Run: headless pygame with SDL's dummy video driver; simulated clock (each Clock.tick advances the game by its frame time, no real sleeping); random seed 0; keys injected as events and as key.get_pressed() state; no mouse input.
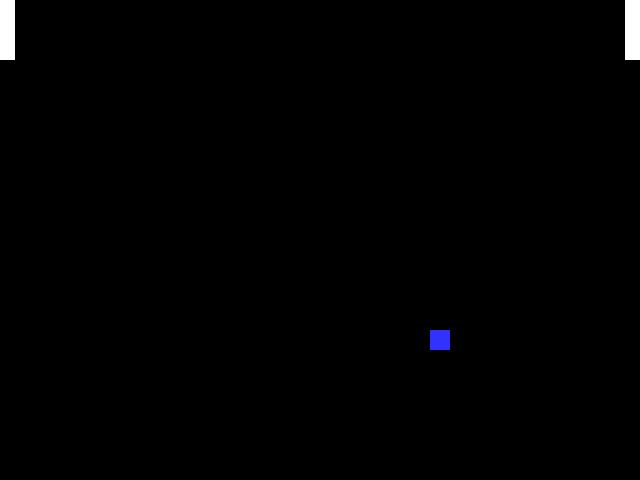
Frame 1 of 4 · flips 1–60 · no input
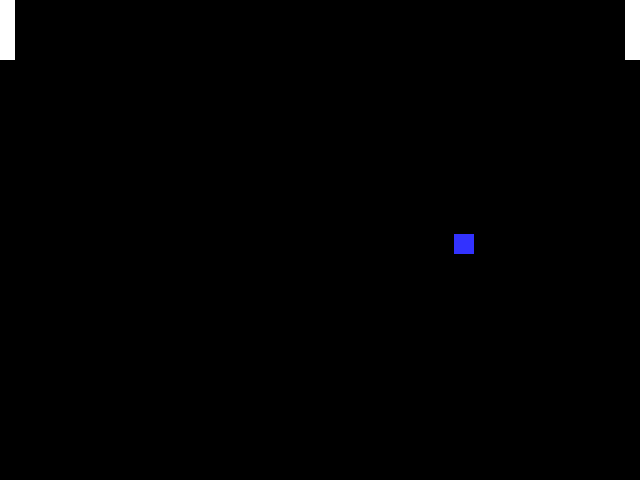
Frame 2 of 4 · flips 61–180 · tapped SPACE, RETURN · held RIGHT (→), D
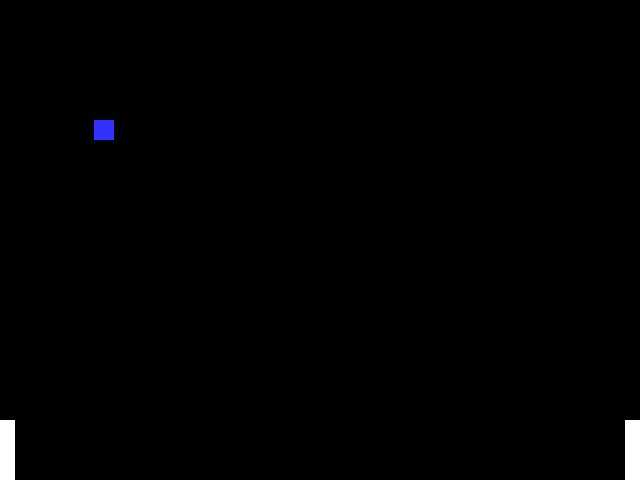
Frame 3 of 4 · flips 181–300 · held DOWN (↓), S
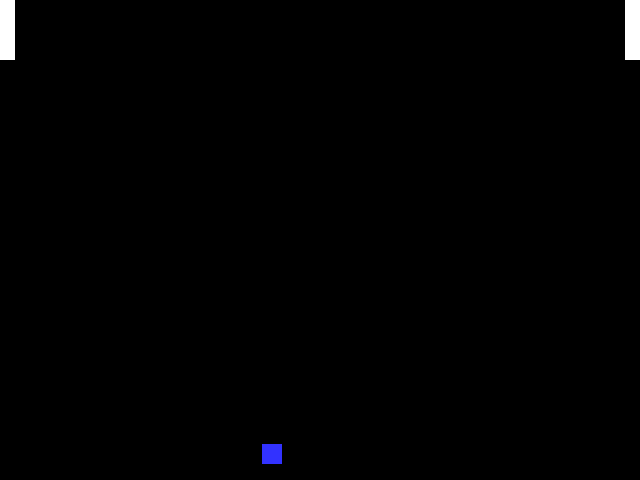
Frame 4 of 4 · flips 301–420 · held LEFT (←), A, UP (↑), W

The pygame program that drew these frames:

import pygame
# -- Global Constants

# -- Colours
BLACK = (0, 0, 0)
WHITE = (255, 255, 255)
BLUE = (50, 50, 255)
YELLOW = (255, 255, 0)

# -- Initialise PyGame
pygame.init()

# -- Blank Screen
size = (640, 480)

screen = pygame.display.set_mode(size)

# -- Title of new window/screen
pygame.display.set_caption("Pong")

# -- Exit game flag set to false
done = False

# -- Manages how fast screen refreshes
clock = pygame.time.Clock()

#ball and paddle sizes
ball_width = 20
paddle_width = 15
paddle_height = 60

#initial position of the ball
x_val = 250
y_val = 150

#direction of the ball on x & y axis
x_direction = 3
y_direction = 3

#initial position of the left paddle
x_pad_left = 0
y_pad_left = 0

#initial position of the right paddle
x_pad_right = size[0] - paddle_width
y_pad_right = 0


# -- Game Loop
while not done:
    # -- User input and controls
    for event in pygame.event.get():
        if event.type == pygame.QUIT:
            done = True
        # End If
    # End for

    ## - the up key or down key has been pressed
    keys = pygame.key.get_pressed()
    if keys[pygame.K_UP]:
        y_pad_left = y_pad_left - 5
        if y_pad_left < 0:
            y_pad_left = 0
        #end if
    #end if
    if keys[pygame.K_DOWN]:
        y_pad_left = y_pad_left + 5
        if y_pad_left > size[1] - 60:
            y_pad_left = size[1] - 60
        #end if
    #end if
    if keys[pygame.K_s]:
        y_pad_right = y_pad_right + 5
        if y_pad_right > size[1] - 60:
            y_pad_right = size[1] - 60
        #end if
    #end if
    if keys[pygame.K_w]:
        y_pad_right = y_pad_right - 5
        if y_pad_right < 0:
            y_pad_right = 0
        #end if
    #end if

    # -- Next event
    # -- Game logic goes after this comment
    x_val = x_val + x_direction
    y_val = y_val + y_direction

    if y_val > (size[1] - ball_width) or y_val < (0):
        y_direction = y_direction * -1
    #end if
    if x_val > (size[0] - ball_width) or x_val < (0):
        x_direction = x_direction * -1
    #end if
    #changing the direction of the ball once it hits the paddle
    if x_val <= paddle_width and y_val >= y_pad_left and y_val <= y_pad_left + 60:
        x_direction = x_direction * -1
    #if x_val >= 0 and x_val <= 15
    #end if

    #condition which prevents the paddles to go off the screen
    if (x_pad_left > 0 and y_pad_left > 0) or (x_pad_right > size[0] and y_pad_right > 0):
        y_pad_left = 0
        x_pad_left = 0
    #end if
    # -- Screen background is BLACK
    screen.fill(BLACK)
    # -- Draw here
    pygame.draw.rect(screen, BLUE, (x_val, y_val, ball_width, ball_width)) #drawing the ball
    pygame.draw.rect(screen, WHITE, (x_pad_left, y_pad_left, paddle_width, paddle_height)) #drawing the left paddle
    pygame.draw.rect(screen, WHITE, (x_pad_right, y_pad_right, paddle_width, paddle_height)) #drawing the right paddle
    # -- flip display to reveal new position of objects
    pygame.display.flip()
    # -- The clock ticks over
    clock.tick(60)
# End While - End of game loop
pygame.quit()
